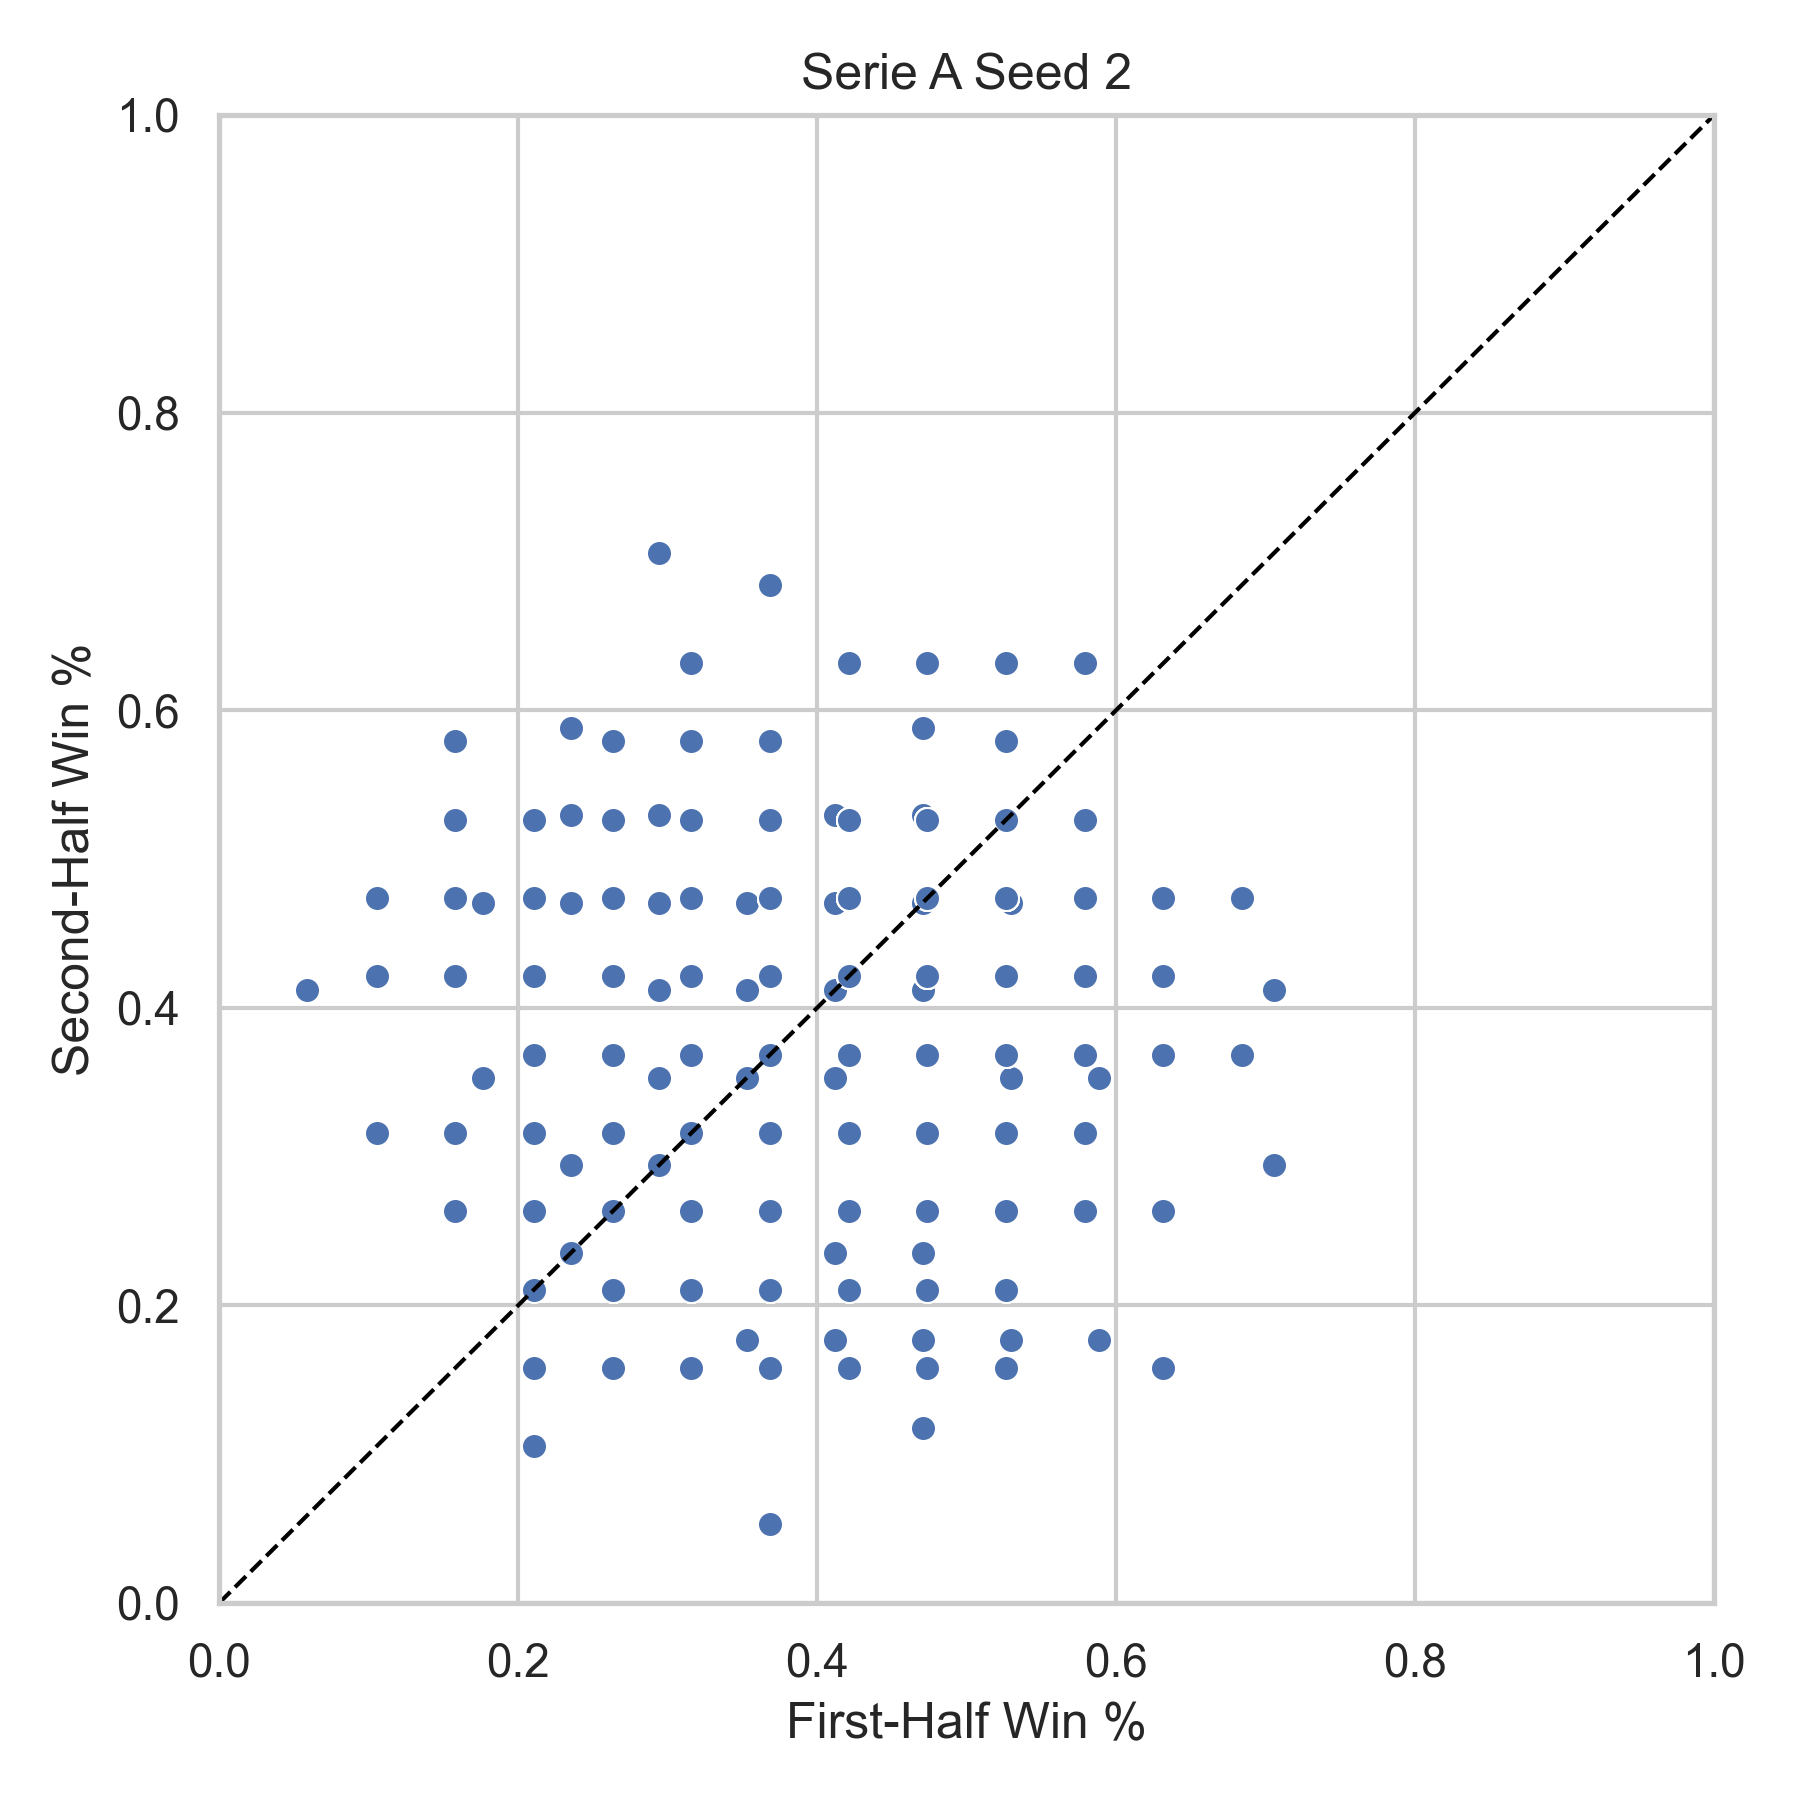

Values plotted in this chart, from the file beside it:
league, season, team, first_half_win_pct, second_half_win_pct, n_first, n_second, seed
Serie A, 2000, ATA, 0.2353, 0.2941, 17, 17, 2
Serie A, 2000, BARI, 0.2941, 0.5294, 17, 17, 2
Serie A, 2000, BOLG, 0.7059, 0.2941, 17, 17, 2
Serie A, 2000, BRES, 0.4118, 0.4706, 17, 17, 2
Serie A, 2000, FIO, 0.2941, 0.3529, 17, 17, 2
Serie A, 2000, INT, 0.2941, 0.7059, 17, 17, 2
Serie A, 2000, JUV, 0.2941, 0.3529, 17, 17, 2
Serie A, 2000, LAZ, 0.2941, 0.3529, 17, 17, 2
Serie A, 2000, LEC, 0.5294, 0.3529, 17, 17, 2
Serie A, 2000, MIL, 0.2941, 0.4118, 17, 17, 2
Serie A, 2000, NAP, 0.4118, 0.2353, 17, 17, 2
Serie A, 2000, PAR, 0.4706, 0.5294, 17, 17, 2
Serie A, 2000, PER, 0.4118, 0.3529, 17, 17, 2
Serie A, 2000, REG, 0.2941, 0.4118, 17, 17, 2
Serie A, 2000, ROM, 0.4706, 0.5294, 17, 17, 2
Serie A, 2000, UDI, 0.2941, 0.2941, 17, 17, 2
Serie A, 2000, VER, 0.4706, 0.4706, 17, 17, 2
Serie A, 2000, VIC, 0.5882, 0.1765, 17, 17, 2
Serie A, 2001, ATA, 0.4118, 0.1765, 17, 17, 2
Serie A, 2001, BOLG, 0.3529, 0.4118, 17, 17, 2
Serie A, 2001, BRES, 0.4118, 0.4118, 17, 17, 2
Serie A, 2001, CHI, 0.2353, 0.4706, 17, 17, 2
Serie A, 2001, FIO, 0.5294, 0.4706, 17, 17, 2
Serie A, 2001, INT, 0.3529, 0.3529, 17, 17, 2
Serie A, 2001, JUV, 0.3529, 0.4706, 17, 17, 2
Serie A, 2001, LAZ, 0.7059, 0.4118, 17, 17, 2
Serie A, 2001, LEC, 0.2353, 0.5882, 17, 17, 2
Serie A, 2001, MIL, 0.2353, 0.5294, 17, 17, 2
Serie A, 2001, PAR, 0.4706, 0.1176, 17, 17, 2
Serie A, 2001, PER, 0.5882, 0.3529, 17, 17, 2
Serie A, 2001, PIA, 0.3529, 0.4706, 17, 17, 2
Serie A, 2001, ROM, 0.2353, 0.2941, 17, 17, 2
Serie A, 2001, TOR, 0.3529, 0.1765, 17, 17, 2
Serie A, 2001, UDI, 0.3529, 0.4706, 17, 17, 2
Serie A, 2001, VEN, 0.2941, 0.4706, 17, 17, 2
Serie A, 2001, VER, 0.4706, 0.2353, 17, 17, 2
Serie A, 2002, ATA, 0.5294, 0.1765, 17, 17, 2
Serie A, 2002, BOLG, 0.2941, 0.4118, 17, 17, 2
Serie A, 2002, BRES, 0.4706, 0.4706, 17, 17, 2
Serie A, 2002, CHI, 0.4706, 0.4706, 17, 17, 2
Serie A, 2002, COM, 0.1765, 0.4706, 17, 17, 2
Serie A, 2002, EMP, 0.4118, 0.4706, 17, 17, 2
Serie A, 2002, INT, 0.2941, 0.2941, 17, 17, 2
Serie A, 2002, JUV, 0.05882, 0.4118, 17, 17, 2
Serie A, 2002, LAZ, 0.2353, 0.2353, 17, 17, 2
Serie A, 2002, MIL, 0.3529, 0.4118, 17, 17, 2
Serie A, 2002, MOD, 0.1765, 0.3529, 17, 17, 2
Serie A, 2002, PAR, 0.4118, 0.5294, 17, 17, 2
Serie A, 2002, PER, 0.4706, 0.1765, 17, 17, 2
Serie A, 2002, PIA, 0.3529, 0.4706, 17, 17, 2
Serie A, 2002, REG, 0.4706, 0.5882, 17, 17, 2
Serie A, 2002, ROM, 0.3529, 0.4118, 17, 17, 2
Serie A, 2002, TOR, 0.4706, 0.4118, 17, 17, 2
Serie A, 2002, UDI, 0.4118, 0.3529, 17, 17, 2
Serie A, 2005, ASC, 0.4211, 0.4737, 19, 19, 2
Serie A, 2005, CAG, 0.4737, 0.3684, 19, 19, 2
Serie A, 2005, CHI, 0.2105, 0.5263, 19, 19, 2
Serie A, 2005, EMP, 0.2105, 0.3158, 19, 19, 2
Serie A, 2005, FIO, 0.4211, 0.4737, 19, 19, 2
Serie A, 2005, INT, 0.3684, 0.4211, 19, 19, 2
... 394 more rows
